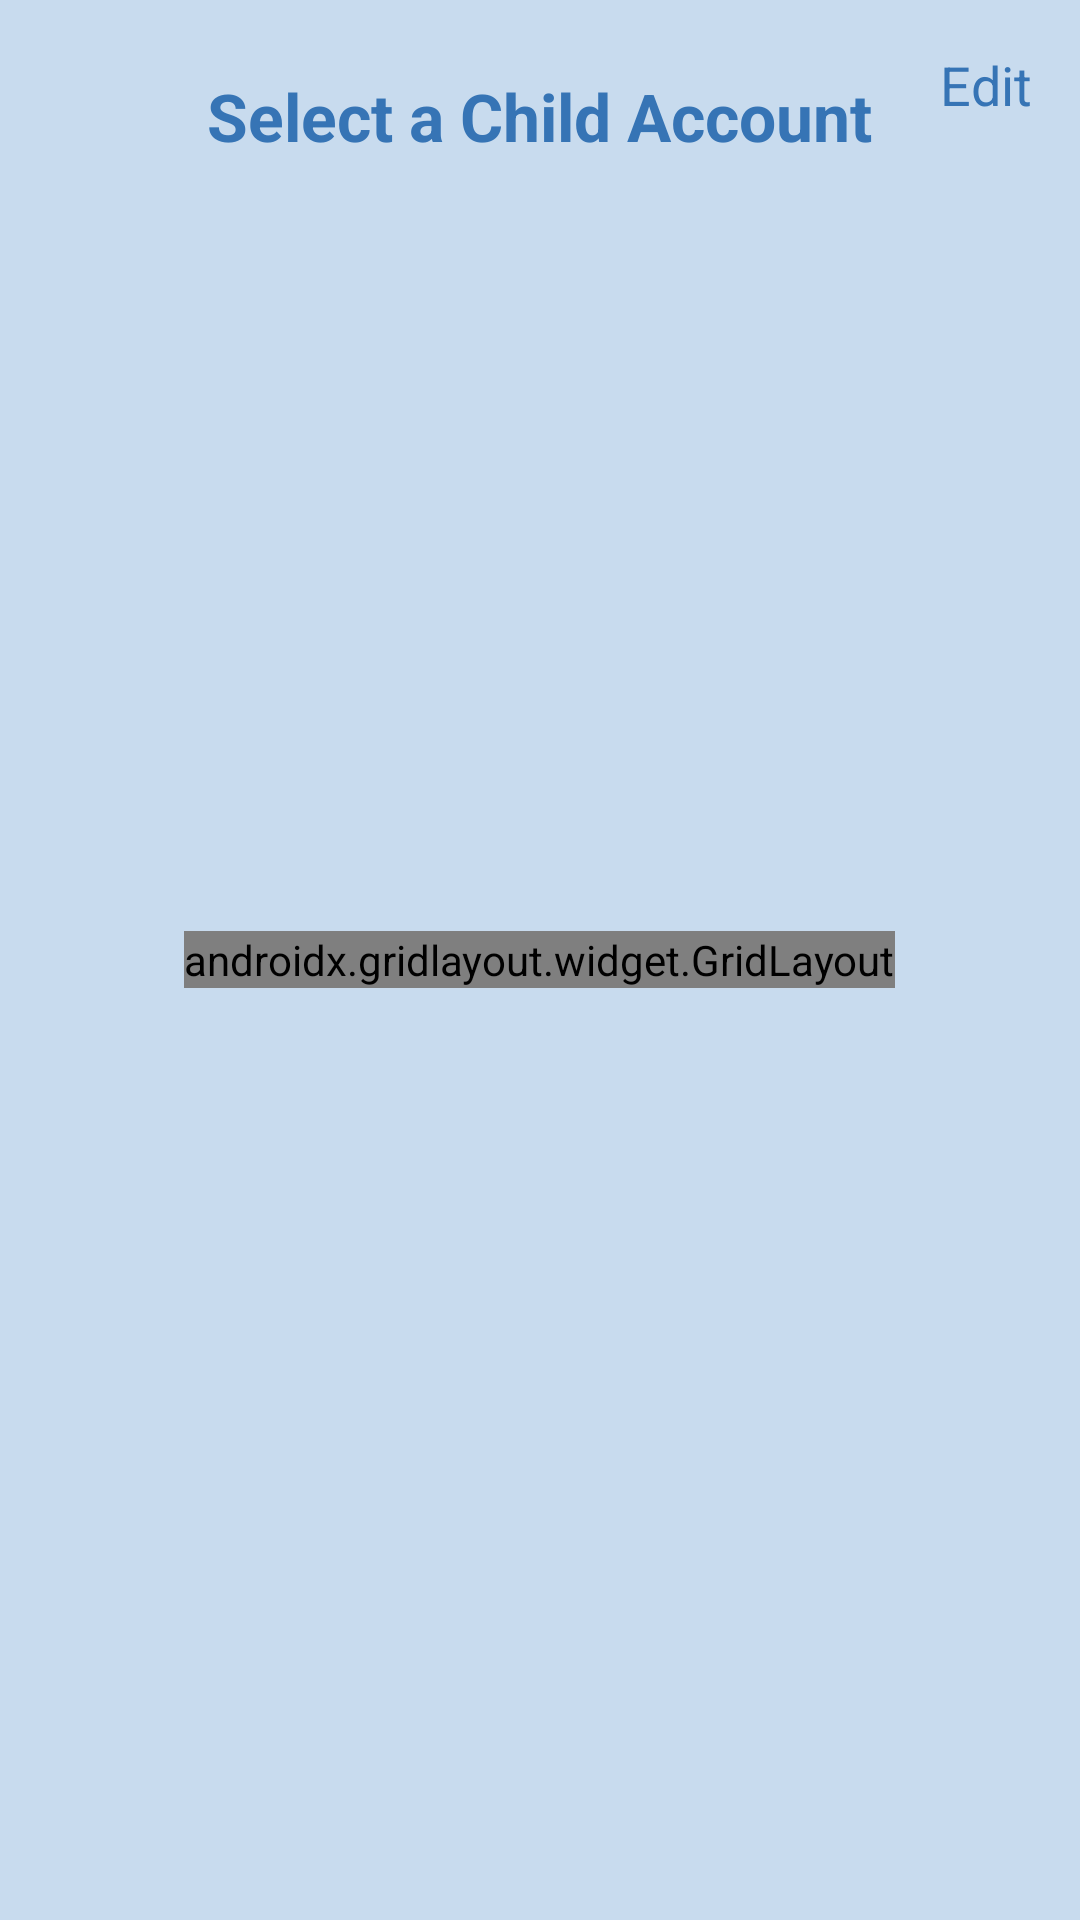

Produce the Android XML layout that renders to this screen, including the resource entries it uses.
<!-- AndroidManifest.xml: application theme Theme.SafeMindWatch -->
<!-- res/layout/activity_profile_selection.xml -->
<?xml version="1.0" encoding="utf-8"?>

<RelativeLayout xmlns:android="http://schemas.android.com/apk/res/android"
    xmlns:app="http://schemas.android.com/apk/res-auto"
    android:layout_width="match_parent"
    android:layout_height="match_parent"
    android:background="@color/bg_color">

    <TextView
        android:id="@+id/tvTitle"
        android:layout_width="wrap_content"
        android:layout_height="wrap_content"
        android:layout_centerHorizontal="true"
        android:layout_marginTop="24dp"
        android:text="Select a Child Account"
        android:textColor="@color/background_color"
        android:textSize="22sp"
        android:textStyle="bold" />

    <TextView
        android:id="@+id/btnEdit"
        android:layout_width="wrap_content"
        android:layout_height="wrap_content"
        android:layout_alignParentTop="true"
        android:layout_alignParentEnd="true"
        android:layout_margin="16dp"
        android:clickable="true"
        android:text="Edit"
        android:textColor="@color/background_color"
        android:textSize="18sp" />

    <androidx.gridlayout.widget.GridLayout
        android:id="@+id/gridLayoutProfiles"
        android:layout_width="wrap_content"
        android:layout_height="wrap_content"
        android:layout_centerInParent="true"
        app:columnCount="2"
        app:useDefaultMargins="true" />

</RelativeLayout>
<!-- resources referenced by this layout -->
<resources>
  <color name="background_color">#3674B5</color>
  <color name="bg_color">#c8dbee</color>
  <style name="Theme.SafeMindWatch" parent="Theme.MaterialComponents.DayNight.DarkActionBar">
          <item name="colorPrimary">#3674B5</item>
          <item name="colorPrimaryVariant">@color/purple_700</item>
          <item name="colorOnPrimary">@color/white</item>
          <item name="android:windowBackground">@color/white</item>
          <item name="windowActionBar">false</item>
          <item name="windowNoTitle">true</item>
  
  
      </style>
  <color name="purple_700">#FF3700B3</color>
  <color name="white">#FFFFFFFF</color>
</resources>
